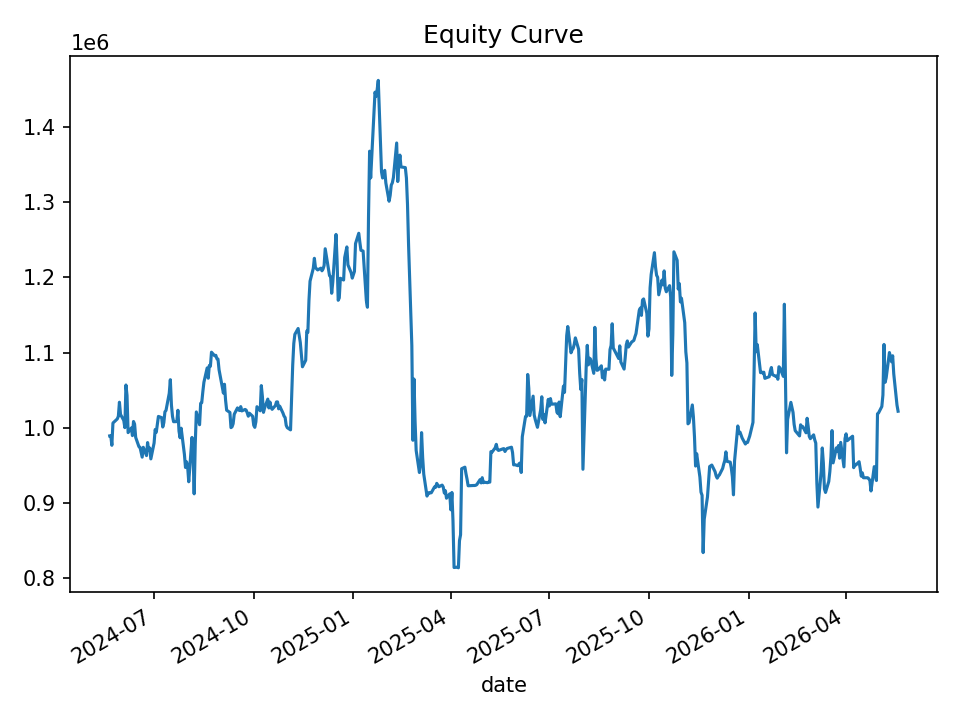

The data file committed next to this chart (first rows):
date, equity, cash_realized, open_positions, gross_exposure, exposure_pct
2024-05-21, 989354, 1000000, 2, 199149, 0.2013
2024-05-22, 989596, 987593, 2, 197856, 0.1999
2024-05-23, 976828, 987593, 6, 589954, 0.6039
2024-05-24, 1006427, 981457, 8, 790925, 0.7859
2024-05-28, 1011864, 979813, 8, 792561, 0.7833
2024-05-29, 1015401, 970627, 8, 795285, 0.7832
2024-05-30, 1034080, 970627, 11, 1105705, 1.069
2024-05-31, 1017876, 975196, 7, 707061, 0.6946
2024-06-03, 1009872, 975196, 9, 909900, 0.901
2024-06-04, 1000310, 973446, 11, 1107626, 1.107
2024-06-05, 1056956, 972846, 18, 1844164, 1.745
2024-06-06, 1043101, 967663, 19, 1951435, 1.871
2024-06-07, 993720, 943095, 11, 1121418, 1.129
2024-06-10, 999887, 966975, 7, 719710, 0.7198
2024-06-11, 989715, 964909, 6, 611565, 0.6179
2024-06-12, 1008471, 964909, 7, 712218, 0.7062
2024-06-13, 1004924, 964909, 8, 813043, 0.8091
2024-06-14, 987378, 978946, 4, 401075, 0.4062
2024-06-17, 975021, 975581, 5, 496083, 0.5088
2024-06-18, 974146, 963528, 8, 787033, 0.8079
2024-06-20, 961108, 955684, 10, 973903, 1.013
2024-06-21, 974205, 949164, 13, 1267745, 1.301
2024-06-24, 963180, 945027, 13, 1266662, 1.315
2024-06-25, 980478, 943169, 17, 1659669, 1.693
2024-06-26, 970113, 951923, 10, 973886, 1.004
2024-06-27, 973260, 949322, 13, 1266529, 1.301
2024-06-28, 958781, 940609, 8, 773913, 0.8072
2024-07-01, 979901, 939302, 9, 874803, 0.8927
2024-07-02, 997820, 929379, 8, 779765, 0.7815
2024-07-03, 994141, 925222, 7, 685589, 0.6896
2024-07-05, 1015199, 927390, 8, 790588, 0.7788
2024-07-08, 1013570, 927390, 9, 892024, 0.8801
2024-07-09, 1001137, 964045, 9, 897276, 0.8963
2024-07-10, 1006900, 961610, 9, 899316, 0.8932
2024-07-11, 1021308, 960255, 11, 1104170, 1.081
2024-07-12, 1023195, 948506, 12, 1208371, 1.181
2024-07-15, 1045947, 955429, 10, 1006898, 0.9627
2024-07-16, 1064007, 972382, 10, 1023786, 0.9622
2024-07-17, 1030672, 986974, 5, 509389, 0.4942
2024-07-18, 1015174, 1002692, 5, 509800, 0.5022
2024-07-19, 1008187, 999298, 5, 508569, 0.5044
2024-07-22, 1008364, 996307, 6, 610712, 0.6056
2024-07-23, 1023390, 986928, 5, 508863, 0.4972
2024-07-24, 995688, 1002003, 2, 203407, 0.2043
2024-07-25, 986858, 991114, 4, 395306, 0.4006
2024-07-26, 999551, 991114, 6, 597120, 0.5974
2024-07-29, 964775, 973015, 5, 492620, 0.5106
2024-07-30, 947372, 954130, 3, 289015, 0.3051
2024-07-31, 954875, 937266, 5, 476511, 0.499
2024-08-01, 947868, 937266, 6, 571415, 0.6028
2024-08-02, 928379, 926867, 4, 373230, 0.402
2024-08-05, 987313, 896274, 16, 1519829, 1.539
2024-08-06, 965337, 875248, 31, 2959289, 3.066
2024-08-07, 912351, 845248, 32, 3042548, 3.335
2024-08-08, 978053, 858682, 29, 2762311, 2.824
2024-08-09, 1021159, 856194, 27, 2574940, 2.522
2024-08-12, 1004172, 856126, 21, 2003155, 1.995
2024-08-13, 1032529, 882536, 18, 1714525, 1.661
2024-08-14, 1033585, 880376, 16, 1527397, 1.478
2024-08-15, 1047943, 887710, 13, 1239749, 1.183
... 440 more rows
